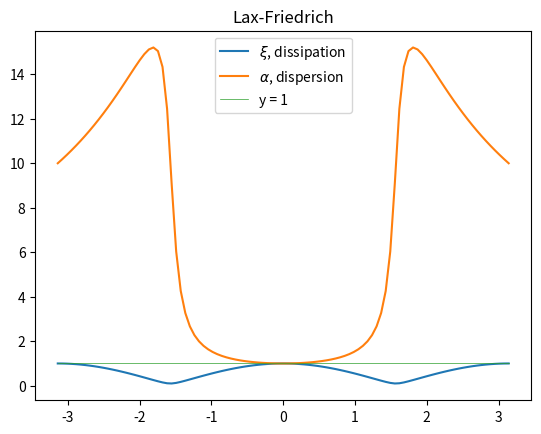
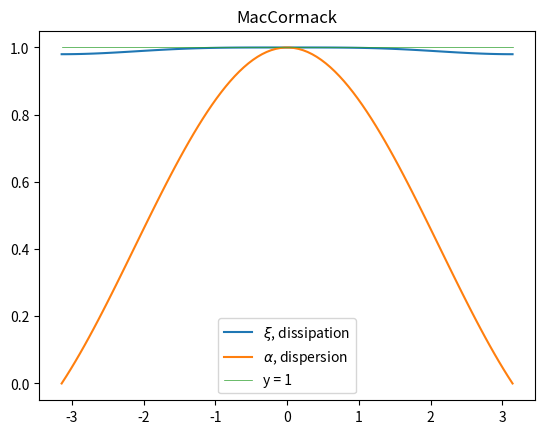

Write Python code to recreate these figures, in order.
# -*- coding: utf-8 -*-
"""
Created on Wed Mar 27 12:42:30 2019

[redacted]
"""

import numpy as np
import matplotlib.pyplot as plt


theta = np.linspace(-np.pi,np.pi,100)
x_steg=900
t_steg=9000
dx=1/(x_steg+1)
dt=1/(t_steg+1)
beta = (1/dx)*theta
#lambd=np.sqrt(4.905)
lambd=1
#lambd=0
s = lambd*dt/dx
y = np.ones(len(theta))

#Lax_Friedrich
xi=np.sqrt((1-s**2)*(np.cos(theta))**2 + s**2)
alpha = (1/(beta*dt)*np.arctan2(s*np.sin(theta),np.cos(theta)))
plt.figure(1)
plt.plot(theta,xi, label=r'$\xi$, dissipation' )
plt.plot(theta, alpha, label =r'$\alpha$, dispersion')
plt.plot(theta,y, label = 'y = 1', linewidth=0.5)
plt.legend()
plt.title('Lax-Friedrich')
plt.show()

#Mac-Cormack
xi_MC = np.sqrt((1-s**2 + s**2*np.cos(theta))**2 + (s*np.sin(theta))**2)
alpha_MC = (1/(beta*dt))*np.arctan2(s*np.sin(theta),(1-s**2+s**2*np.cos(theta)))
plt.figure(2)
plt.plot(theta, xi_MC, label=r'$\xi$, dissipation')
plt.plot(theta,alpha_MC, label=r'$\alpha$, dispersion')
plt.plot(theta,y, label = 'y = 1', linewidth=0.5)
plt.legend()
plt.title('MacCormack')
plt.show()